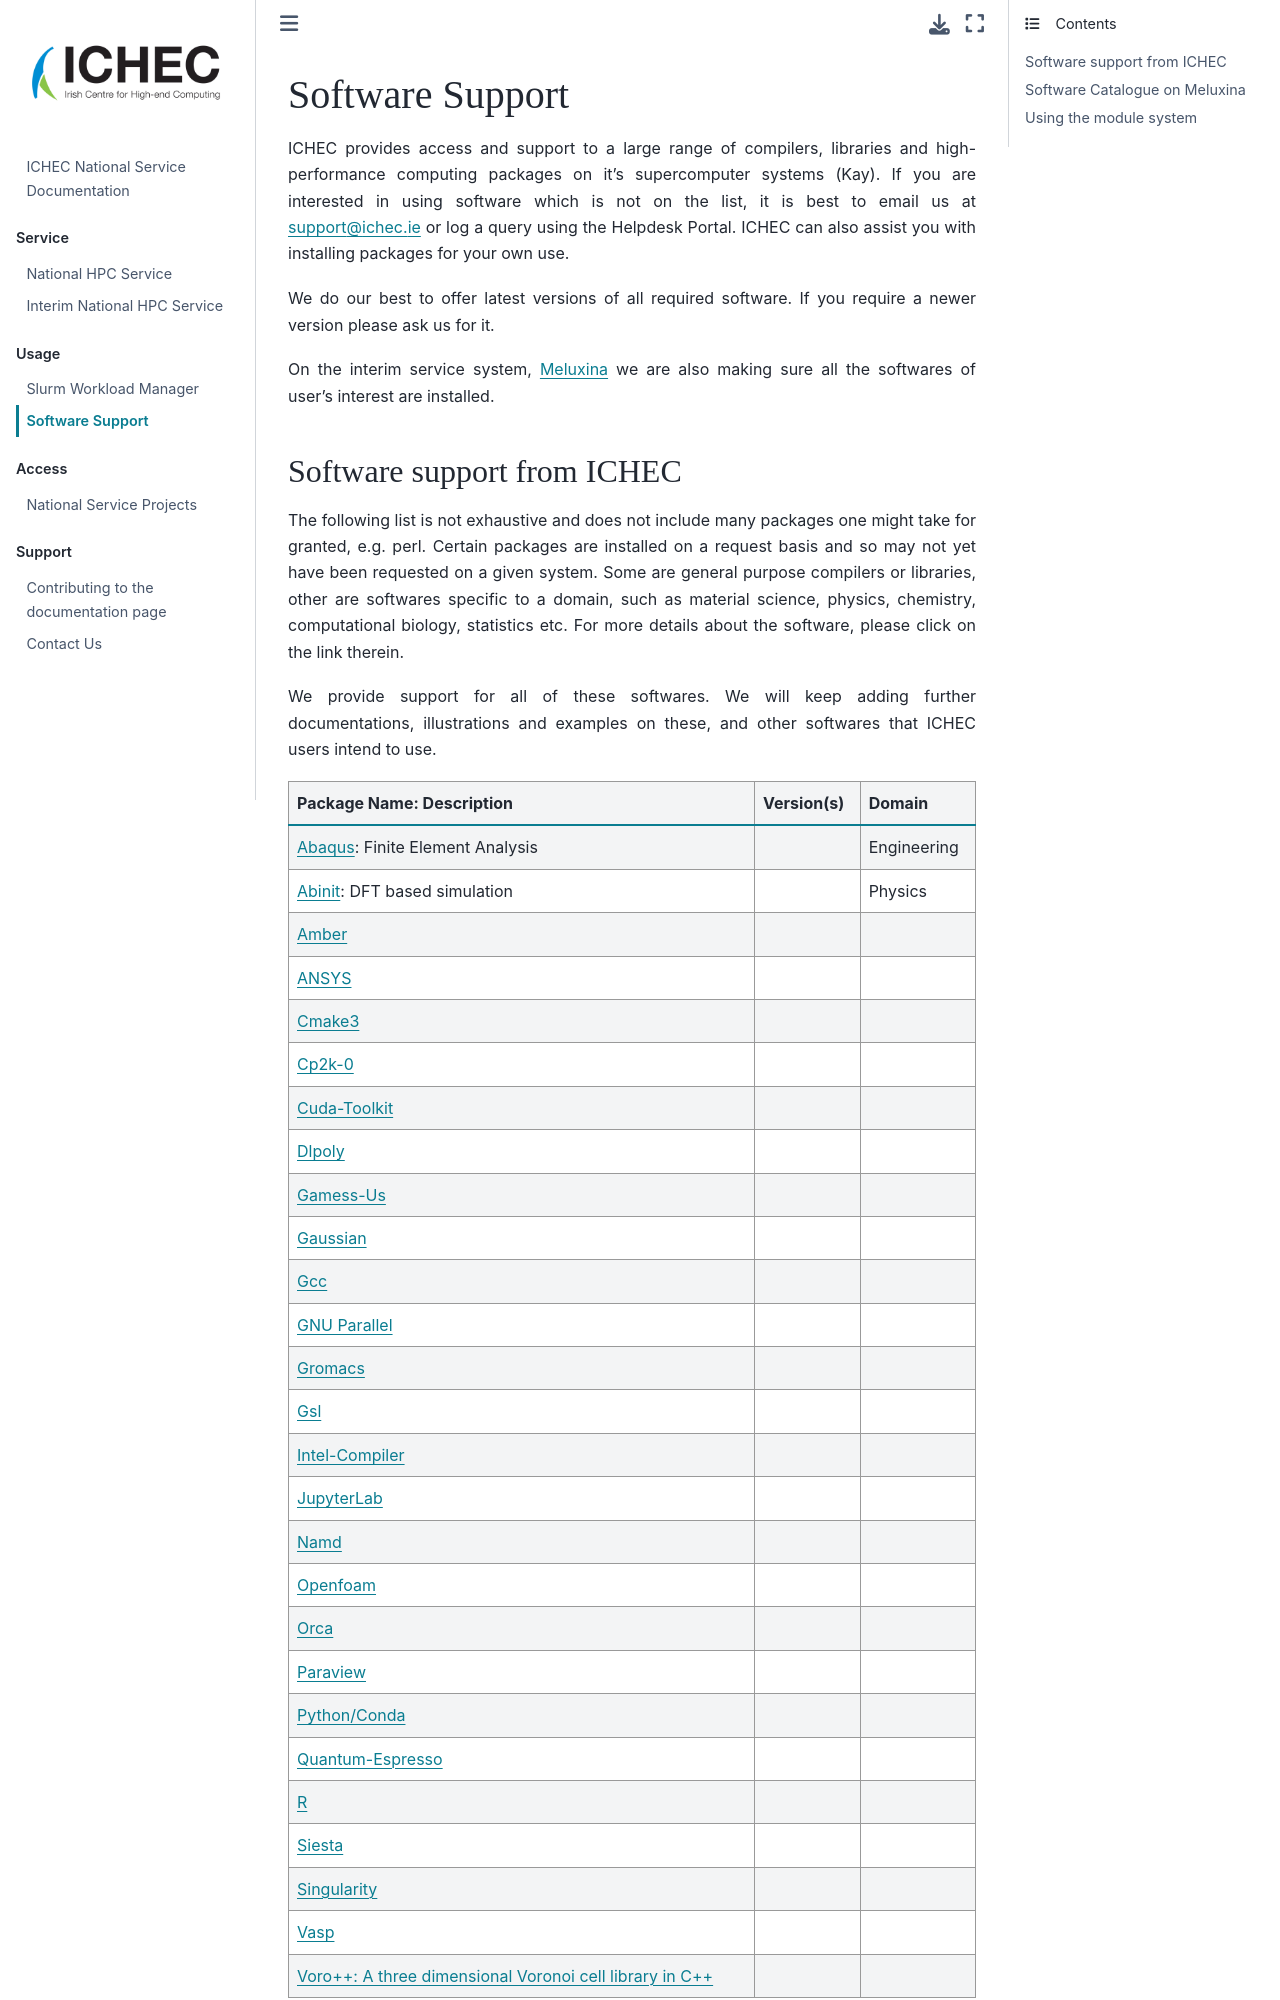

repository: ICHEC/interim-service · page: software-support.html · generator: jekyll

---
jupytext:
  formats: md:myst
  text_representation:
    extension: .md
    format_name: myst
kernelspec:
  display_name: Python 3
  language: python
  name: python3
mystnb:
  render_markdown_format: myst
---

# Software Support

ICHEC provides access and support to a large range of compilers, libraries and high-performance computing packages on it's supercomputer systems (Kay). If you are interested in using software which is not on the list, it is best to email us at support@ichec.ie or log a query using the Helpdesk Portal. ICHEC can also assist you with installing packages for your own use.

We do our best to offer latest versions of all required software. If you require a newer version please ask us for it.

On the interim service system, [Meluxina](https://docs.lxp.lu/) we are also making sure all the softwares of user's interest are installed.

## Software support from ICHEC

The following list is not exhaustive and does not include many packages one might take for granted, e.g. perl. Certain packages are installed on a request basis and so may not yet have been requested on a given system. Some are general purpose compilers or libraries, other are softwares specific to a domain, such as material science, physics, chemistry, computational biology, statistics etc. For more details about the software, please click on the link therein.

We provide support for all of these softwares. We will keep adding further documentations, illustrations and examples on these, and other softwares that ICHEC users intend to use.


| Package Name: Description                                                      | Version(s) | Domain |
|--------------------------------------------------------------------------------|------------|--------|
| [Abaqus](./softwares/abaqus.md): Finite Element Analysis                       |            | Engineering |
| [Abinit](./softwares/abinit.md): DFT based simulation                          |            | Physics     |
| [Amber](./softwares/amber.md)                                                  |            |        |
| [ANSYS](./softwares/ansys.md)                                                  |            |        |
| [Cmake3](./softwares/cmake3.md)        |            |        |
| [Cp2k-0](./softwares/cp2k-0.md)                                                |            |        |
| [Cuda-Toolkit](./softwares/cuda-toolkit.md)                                    |            |        |
| [Dlpoly](./softwares/dlpoly.md)                                                |            |        |
| [Gamess-Us](./softwares/gamess-us.md)                                          |            |        |
| [Gaussian](./softwares/gaussian.md)                                            |            |        |
| [Gcc](./softwares/gcc.md)                                                      |            |        |
| [GNU Parallel](./softwares/parallel.md)                                        |            |        |
| [Gromacs](./softwares/gromacs.md)                                              |            |        |
| [Gsl](./softwares/gsl.md)                                                      |            |        |
| [Intel-Compiler](./softwares/intel-compiler.md)                                |            |        |
| [JupyterLab](./softwares/jupyter-lab.md)                                |            |        |
| [Namd](./softwares/namd.md)                                                    |            |        |
| [Openfoam](./softwares/openfoam.md)                                            |            |        |
| [Orca](./softwares/orca.md)                                                    |            |        |
| [Paraview](./softwares/paraview.md)                                            |            |        |
| [Python/Conda](./softwares/python-conda.md)                                    |            |        |
| [Quantum-Espresso](./softwares/quantum-espresso.md)                            |            |        |
| [R](./softwares/r.md)                                                          |            |        |
| [Siesta](./softwares/siesta.md)                                                |            |        |
| [Singularity](./softwares/singularity.md)                                      |            |        |
| [Vasp](./softwares/vasp.md)                                                    |            |        |
| [Voro++: A three dimensional Voronoi cell library in C++](./softwares/voro.md) |            |        |

```{code-cell} python3
:tags: ['remove-input', 'remove-output']
import json
from IPython.display import display, Markdown
with open("./list_packages.json") as f:
    ll = json.load(f)
keys = list(ll[0].keys())
keys.remove("path")
ss = ''
ss += "|" +  "|".join([_.upper() for _ in keys]) + "|\n"
ss += "|" + "|".join(['---' for _ in keys]) + "|\n"
for item in ll:
    item["name"] = f"[{item['name']}]({item['path']})"
    ss += "|" + "|".join([item[k] for k in keys]) + "|\n"
display(Markdown(ss))
#
```
